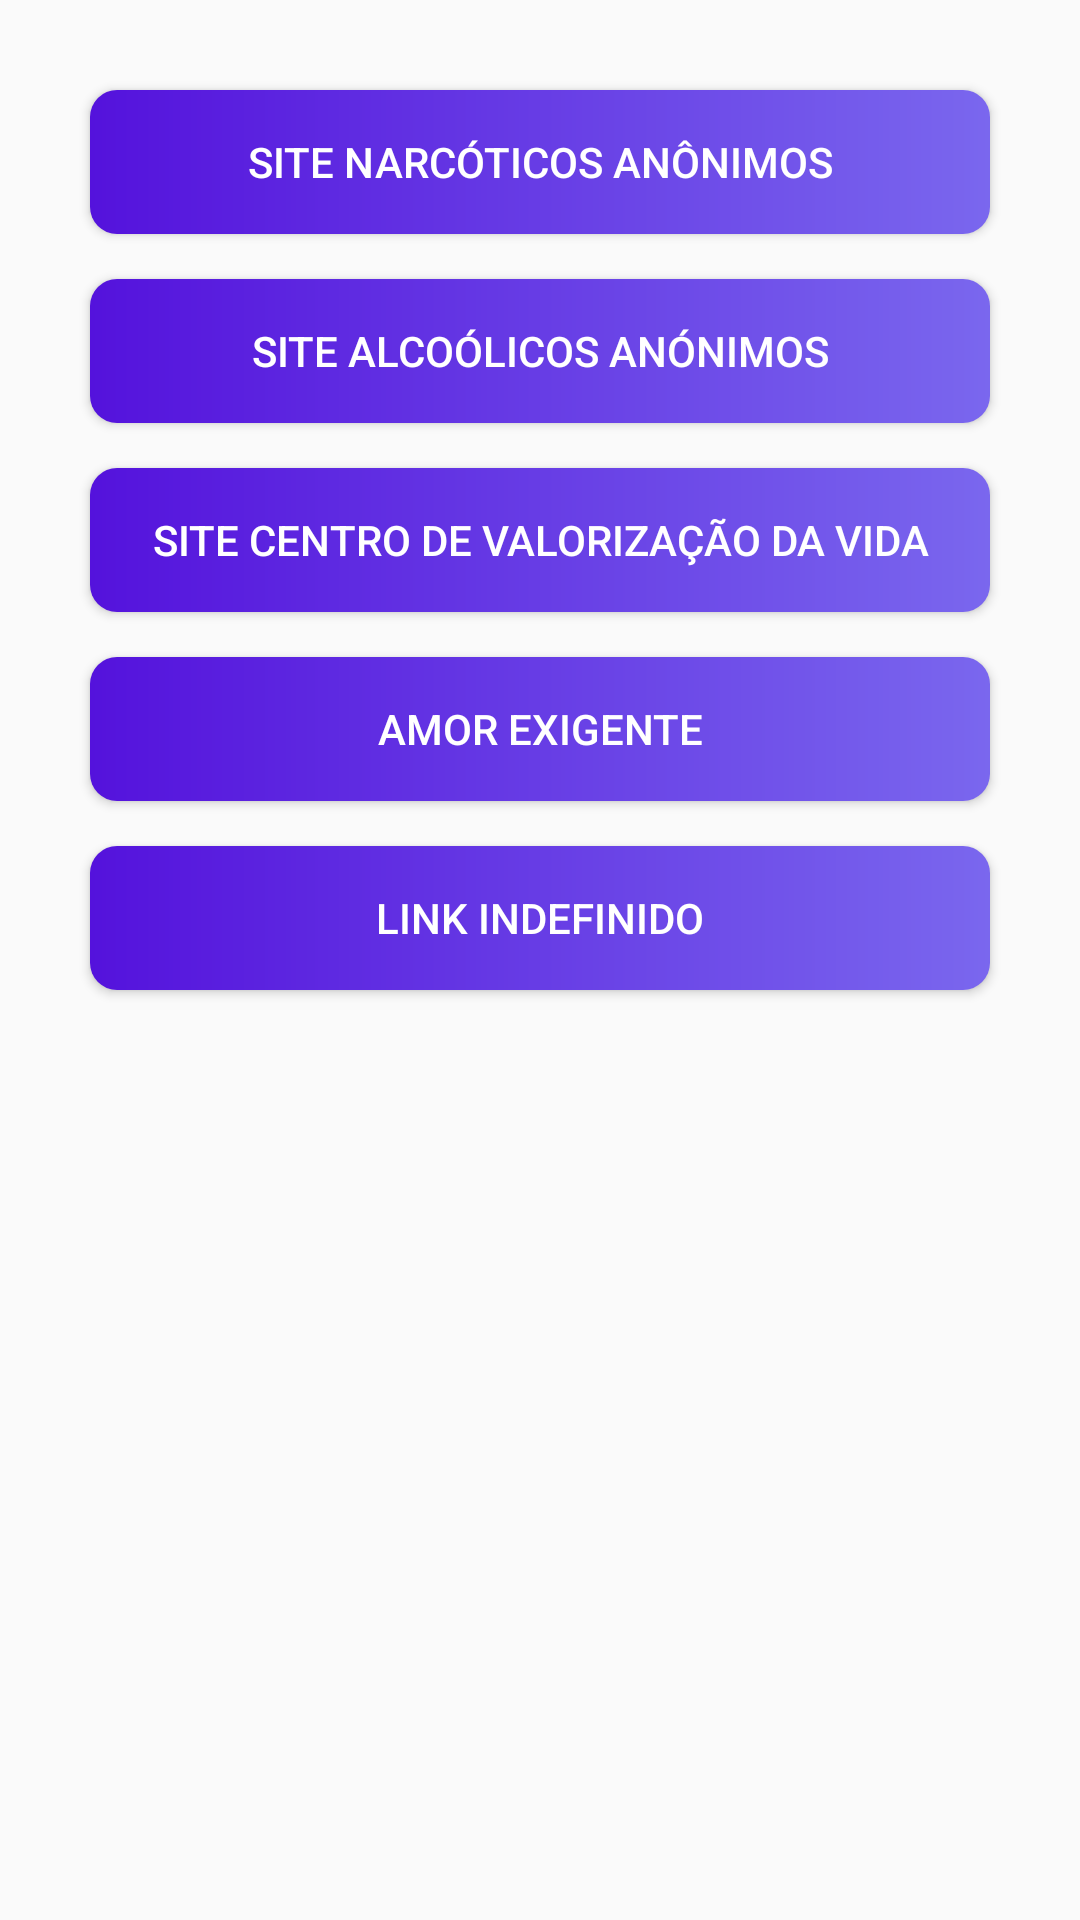

This screen was rendered from an Android layout file. Write that file and the resources it references.
<!-- AndroidManifest.xml: application theme AppTheme -->
<!-- res/layout/fragment_pagina_de_links.xml -->
<?xml version="1.0" encoding="utf-8"?>
<androidx.constraintlayout.widget.ConstraintLayout xmlns:android="http://schemas.android.com/apk/res/android"
    xmlns:app="http://schemas.android.com/apk/res-auto"
    xmlns:tools="http://schemas.android.com/tools"
    android:layout_width="match_parent"
    android:layout_height="match_parent"
    tools:context=".view.fragments.PaginaDeLinksFragment">

    <Button

        android:id="@+id/button_link_Na"
        android:layout_width="0dp"
        android:layout_height="wrap_content"
        android:layout_marginStart="30dp"
        android:layout_marginTop="30dp"
        android:layout_marginEnd="30dp"
        android:background="@drawable/menu_botoes_estilo"
        android:text="Site Narcóticos Anônimos"
        android:textColor="@color/colorBranca"
        app:layout_constraintEnd_toEndOf="parent"
        app:layout_constraintStart_toStartOf="parent"
        app:layout_constraintTop_toTopOf="parent" />

    <Button
        android:textColor="@color/colorBranca"
        android:background="@drawable/menu_botoes_estilo"
        android:id="@+id/button_linkAA"
        android:layout_width="0dp"
        android:layout_height="wrap_content"
        android:layout_marginStart="30dp"
        android:layout_marginTop="15dp"
        android:layout_marginEnd="30dp"
        android:text="Site Alcoólicos Anónimos"
        app:layout_constraintEnd_toEndOf="parent"
        app:layout_constraintHorizontal_bias="0.458"
        app:layout_constraintStart_toStartOf="parent"
        app:layout_constraintTop_toBottomOf="@+id/button_link_Na" />

    <Button
        android:textColor="@color/colorBranca"
        android:background="@drawable/menu_botoes_estilo"
        android:id="@+id/button_link_cvv"
        android:layout_width="0dp"
        android:layout_height="wrap_content"
        android:layout_marginStart="30dp"
        android:layout_marginTop="15dp"
        android:layout_marginEnd="30dp"
        android:text="Site Centro de Valorização da Vida"
        app:layout_constraintEnd_toEndOf="parent"
        app:layout_constraintHorizontal_bias="0.458"
        app:layout_constraintStart_toStartOf="parent"
        app:layout_constraintTop_toBottomOf="@+id/button_linkAA" />

    <Button
        android:textColor="@color/colorBranca"
        android:background="@drawable/menu_botoes_estilo"
        android:id="@+id/button_link_amor"
        android:layout_width="0dp"
        android:layout_height="wrap_content"
        android:layout_marginStart="30dp"
        android:layout_marginTop="15dp"
        android:layout_marginEnd="30dp"
        android:text="amor exigente"
        app:layout_constraintEnd_toEndOf="parent"
        app:layout_constraintHorizontal_bias="0.458"
        app:layout_constraintStart_toStartOf="parent"
        app:layout_constraintTop_toBottomOf="@+id/button_link_cvv" />

    <Button
        android:textColor="@color/colorBranca"
        android:background="@drawable/menu_botoes_estilo"
        android:id="@+id/button_link_indefinido2"
        android:layout_width="0dp"
        android:layout_height="wrap_content"
        android:layout_marginStart="30dp"
        android:layout_marginTop="15dp"
        android:layout_marginEnd="30dp"
        android:text="link indefinido"
        app:layout_constraintEnd_toEndOf="parent"
        app:layout_constraintHorizontal_bias="0.458"
        app:layout_constraintStart_toStartOf="parent"
        app:layout_constraintTop_toBottomOf="@+id/button_link_amor" />



</androidx.constraintlayout.widget.ConstraintLayout>
<!-- resources referenced by this layout -->
<resources>
  <color name="colorBranca">#ffffff</color>
  <!-- drawable menu_botoes_estilo (drawable) -->
  <shape xmlns:android="http://schemas.android.com/apk/res/android"
      android:shape="rectangle">
      <gradient
          android:startColor="#5412DC"
          android:endColor="@color/colorSlateBlue2"
          />
      <padding android:left="6dp"
          android:top="6dp"
          android:right="6dp"
          android:bottom="6dp" />
      <corners android:radius="9dp" />
  
  </shape>
  <style name="AppTheme" parent="Theme.AppCompat.Light.DarkActionBar">
          <item name="colorPrimary">@color/primaryColor</item>
          <item name="colorPrimaryDark">@color/primaryDarkColor</item>
          <item name="colorAccent">@color/secondaryColor</item>
      </style>
  <color name="colorSlateBlue2">#7A67EE</color>
  <color name="primaryColor">#1976d2</color>
  <color name="primaryDarkColor">#004ba0</color>
  <color name="secondaryColor">#455a64</color>
</resources>
